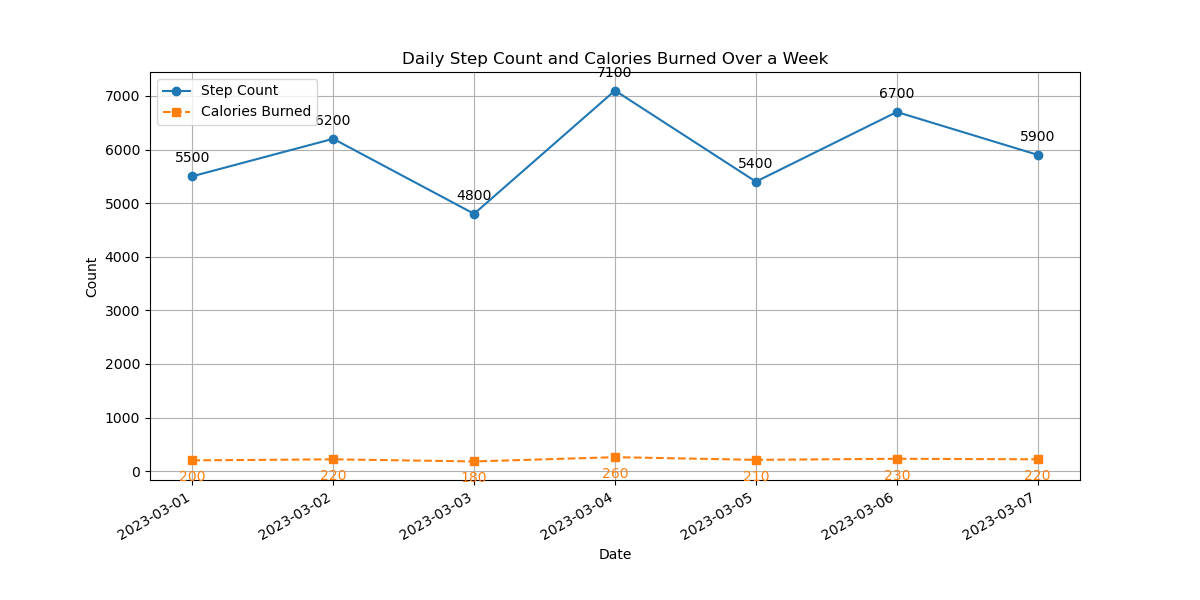

The data file committed next to this chart (first rows):
Date, Step Count, Calories Burned
2023-03-01, 5500, 200
2023-03-02, 6200, 220
2023-03-03, 4800, 180
2023-03-04, 7100, 260
2023-03-05, 5400, 210
2023-03-06, 6700, 230
2023-03-07, 5900, 220
